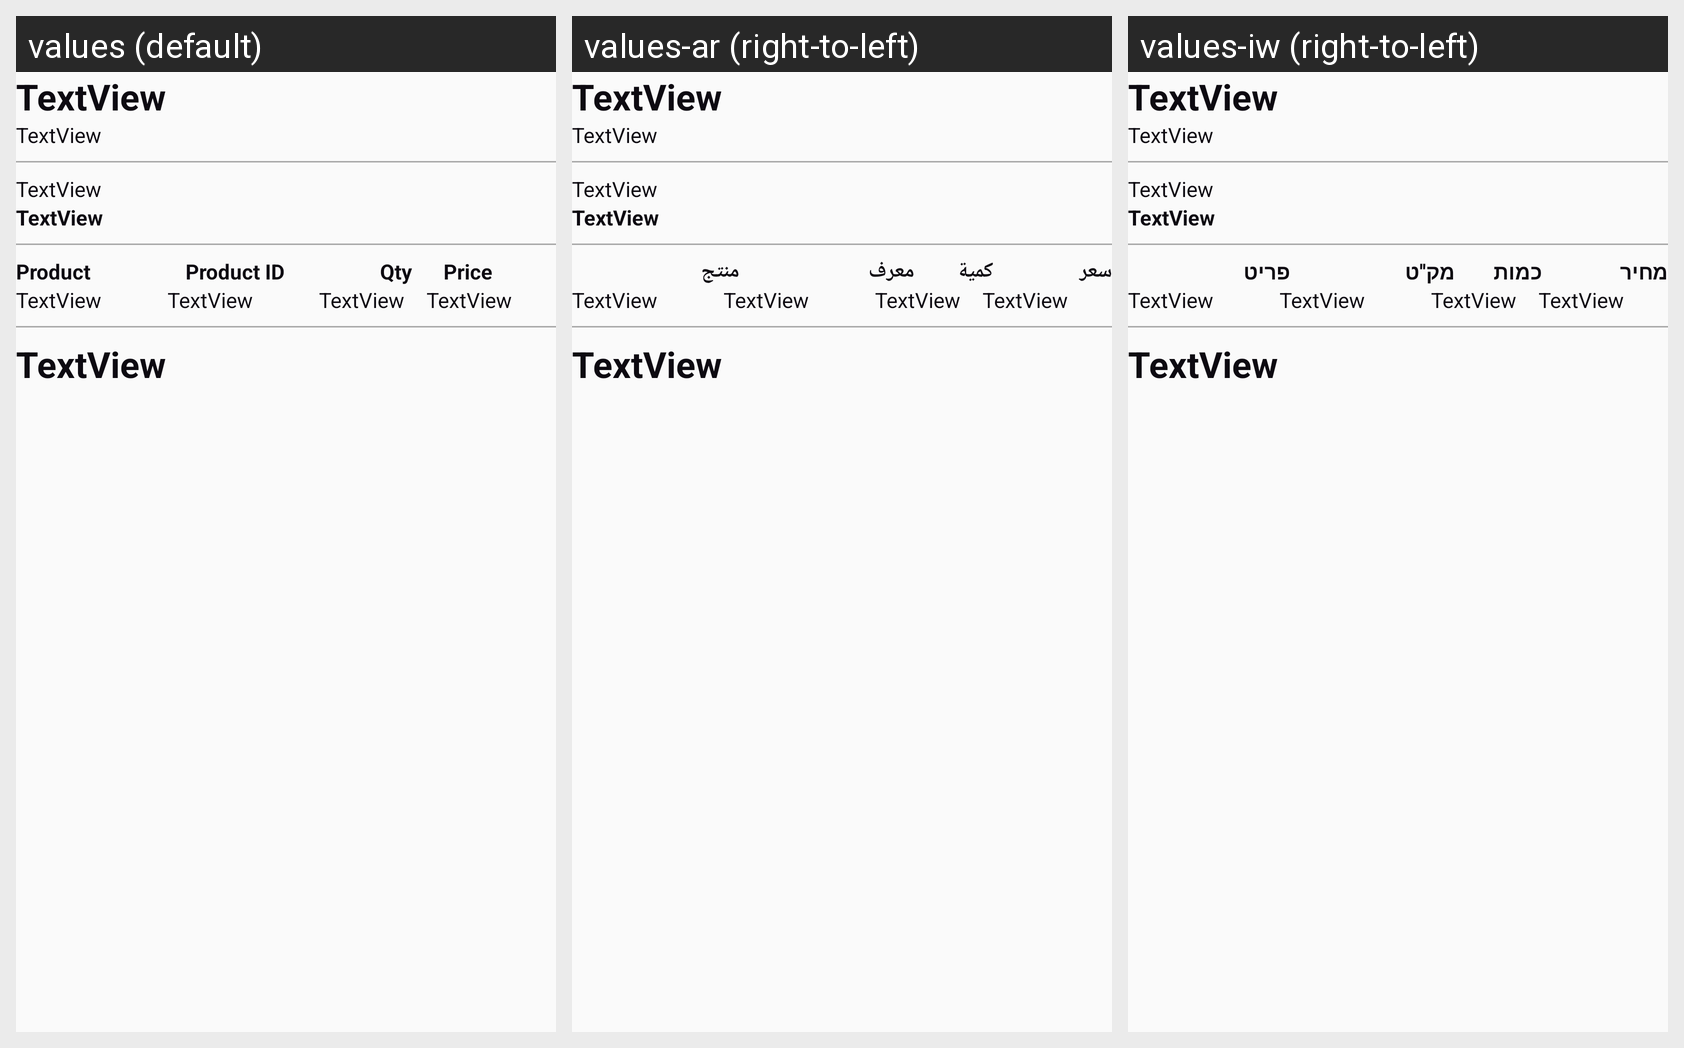

For this localized Android screen grid, give each drawn string resource with its value in every locale shown.
Android screen res/layout/activity_invoice.xml rendered under 3 locales, left to right: values (default), values-ar (right-to-left), values-iw (right-to-left). Device: Nexus 5 (rendered at 1080×1920; each locale shown at half size, 540×960, under a caption strip naming it); theme AppTheme.
Strings drawn on this screen, with the default value and each locale's value (text and hints the layout hard-codes, and strings that could not be matched under every locale, appear in the picture but are not listed):

product
  values: Product
  values-ar: منتج
  values-iw: פריט

productID
  values: Product ID
  values-ar: معرف
  values-iw: מק''ט

qty
  values: Qty
  values-ar: كمية
  values-iw: כמות

price
  values: Price
  values-ar: سعر
  values-iw: מחיר
